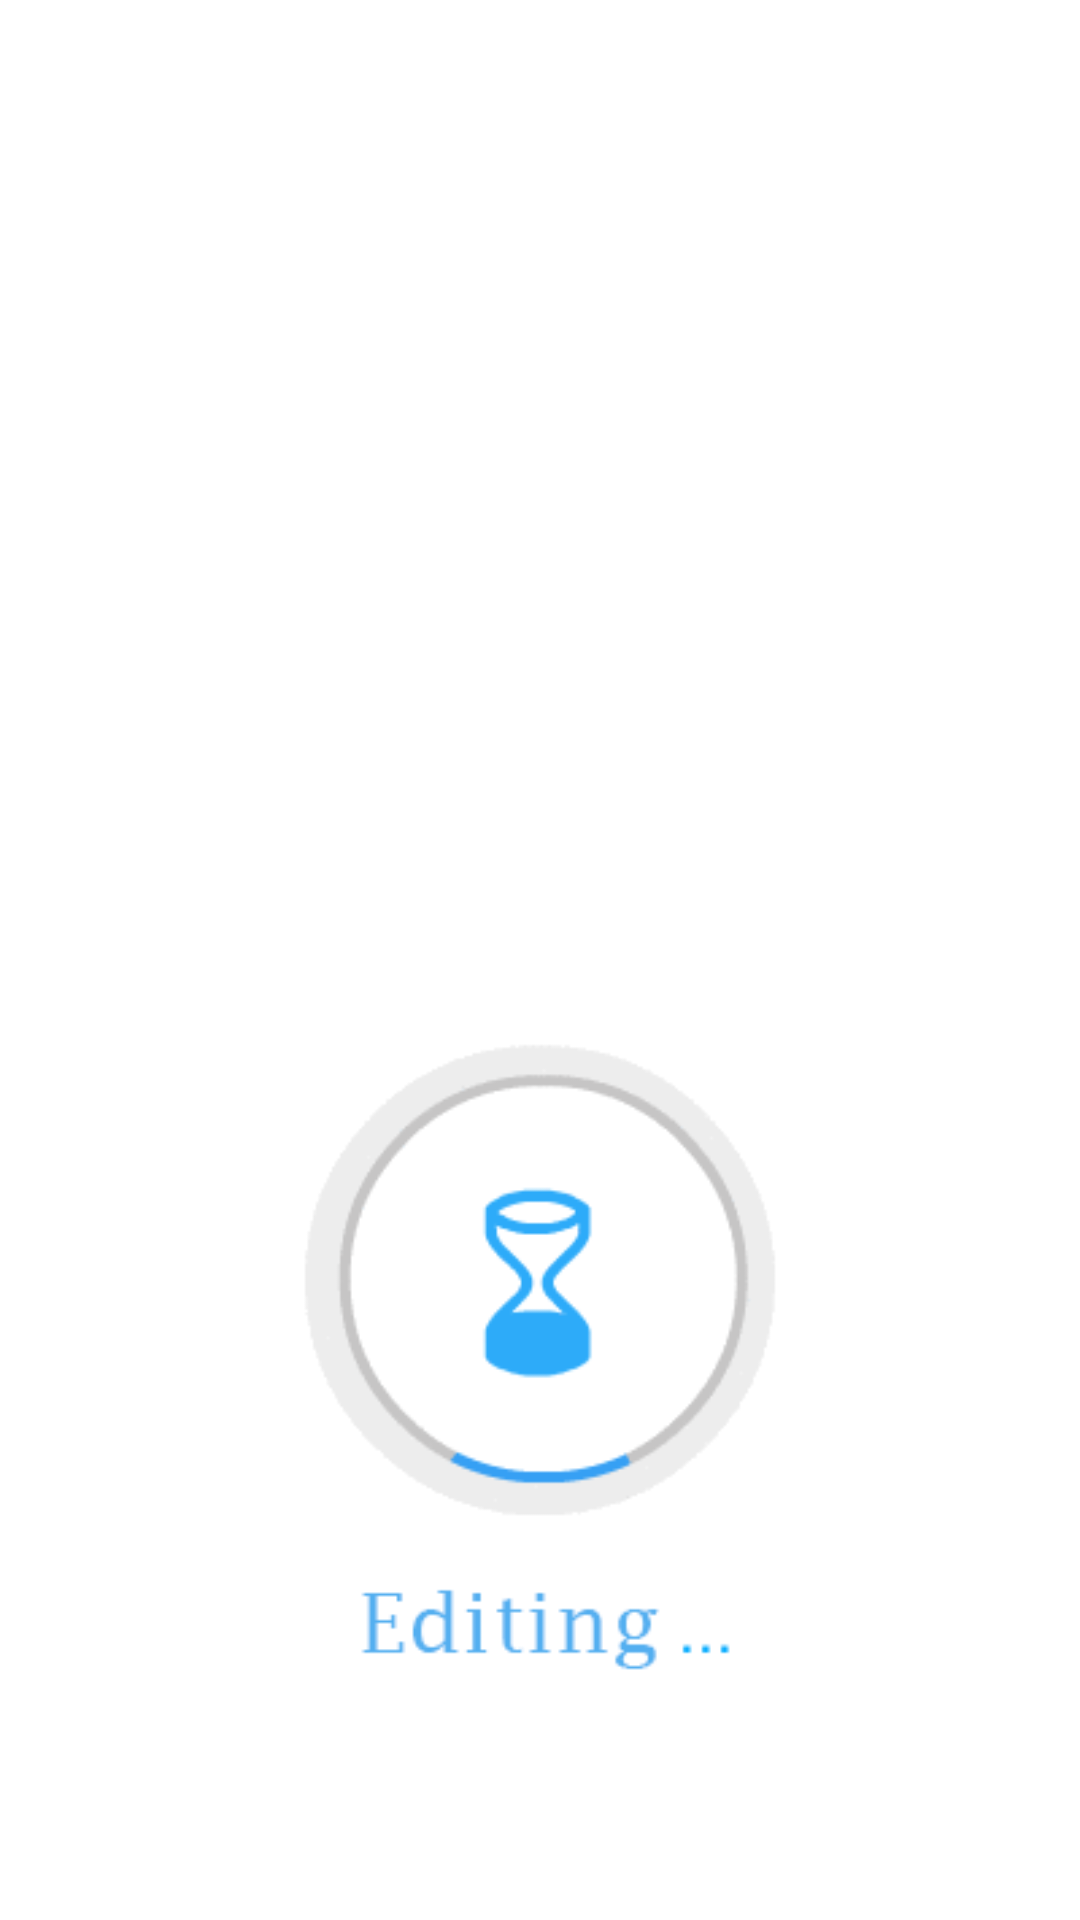

Produce the Android XML layout that renders to this screen, including the resource entries it uses.
<!-- AndroidManifest.xml: application theme Theme.StadyMasca -->
<!-- res/layout/activity_loading2.xml -->
<?xml version="1.0" encoding="utf-8"?>

<LinearLayout xmlns:android="http://schemas.android.com/apk/res/android"
    xmlns:app="http://schemas.android.com/apk/res-auto"
    xmlns:tools="http://schemas.android.com/tools"
    android:orientation="vertical"
    android:layout_width="match_parent"
    android:layout_height="match_parent"
    android:layout_gravity="center"
    android:gravity="center"
    tools:context=".loading2">

    <LinearLayout
        android:layout_width="match_parent"
        android:layout_height="0dp"
        android:layout_weight="1"/>

    <ProgressBar
        android:id="@+id/progressBarGallery"
        android:layout_width="match_parent"
        android:layout_height="0dp"
        android:layout_weight="2"
        android:layout_gravity="center"
        android:indeterminateDrawable="@drawable/loader_edi"
        />
</LinearLayout>
<!-- resources referenced by this layout -->
<resources>
  <!-- drawable loader_edi: gif bitmap (drawable-v24, 34741 bytes) -->
  <style name="Theme.StadyMasca" parent="Theme.MaterialComponents.DayNight.NoActionBar">
          
          <item name="colorPrimary">@color/white</item>
          <item name="colorPrimaryVariant">@color/white</item>
          <item name="colorOnPrimary">@color/white</item>
          
          <item name="colorSecondary">@color/teal_200</item>
          <item name="colorSecondaryVariant">@color/teal_700</item>
          <item name="colorOnSecondary">@color/black</item>
          
          <item name="android:statusBarColor" tools:targetApi="l">?attr/colorPrimaryVariant</item>
          
  
      </style>
  <color name="white">#A60CE8</color>
  <color name="teal_200">#FF03DAC5</color>
  <color name="teal_700">#FF018786</color>
  <color name="black">#0096d2</color>
</resources>
